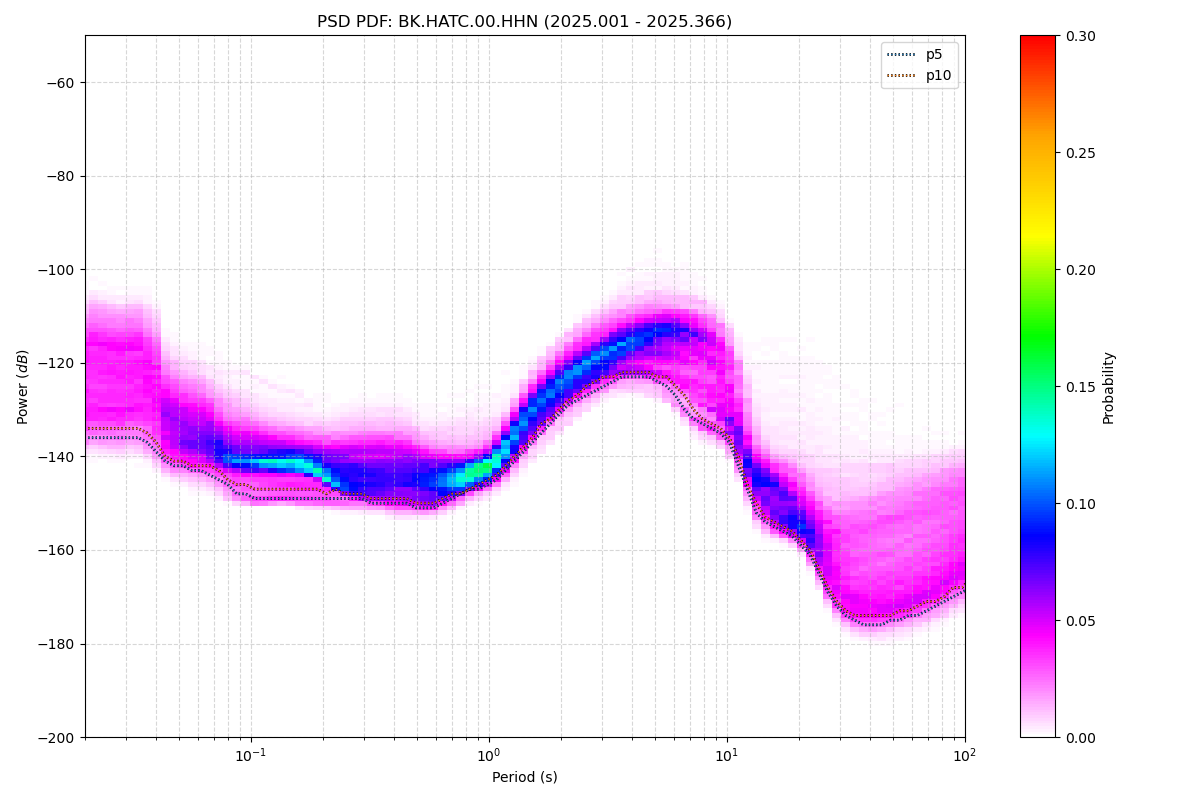

The data file committed next to this chart (first rows):
period_log10, p1, p5, p10, p15, p25, p50, p75, p90, p95, p99, p100, total_files
-1.699, -139, -136, -134, -133, -130, -123, -117, -112, -110, -107, -101, 50
-1.661, -139, -136, -134, -132, -130, -122, -116, -111, -109, -106, -101, 50
-1.624, -139, -136, -134, -132, -130, -123, -116, -112, -109, -107, -101, 50
-1.586, -139, -136, -134, -132, -130, -123, -117, -112, -110, -107, -101, 50
-1.548, -139, -136, -134, -133, -130, -123, -117, -113, -110, -107, -102, 50
-1.511, -139, -136, -134, -132, -130, -123, -116, -112, -110, -107, -102, 50
-1.473, -139, -136, -134, -132, -130, -123, -117, -112, -110, -107, -101, 50
-1.436, -140, -137, -135, -133, -131, -124, -118, -114, -111, -108, -102, 50
-1.398, -142, -139, -137, -135, -133, -127, -120, -116, -113, -109, -103, 50
-1.36, -143, -141, -140, -138, -136, -131, -126, -122, -120, -115, -106, 50
-1.323, -144, -142, -141, -139, -137, -133, -128, -124, -121, -117, -105, 50
-1.285, -145, -142, -141, -140, -138, -134, -129, -125, -123, -118, -110, 50
-1.247, -146, -143, -142, -140, -139, -135, -130, -126, -123, -119, -111, 50
-1.21, -146, -143, -142, -141, -139, -135, -131, -127, -124, -120, -110, 50
-1.172, -146, -144, -142, -141, -140, -136, -132, -128, -126, -121, -108, 50
-1.135, -148, -145, -143, -142, -141, -138, -134, -130, -127, -122, -107, 50
-1.097, -149, -146, -145, -143, -142, -139, -135, -131, -128, -122, -105, 50
-1.059, -149, -148, -146, -144, -142, -140, -136, -132, -129, -123, -104, 50
-1.022, -150, -148, -146, -145, -143, -140, -136, -133, -130, -123, -103, 50
-0.984, -150, -149, -147, -145, -143, -141, -137, -134, -131, -124, -101, 50
-0.9464, -150, -149, -147, -145, -143, -141, -138, -134, -132, -125, -99, 50
-0.9088, -150, -149, -147, -145, -143, -141, -138, -135, -133, -125, -96, 50
-0.8711, -150, -149, -147, -145, -143, -141, -138, -135, -133, -126, -92, 50
-0.8335, -150, -149, -147, -146, -143, -141, -139, -136, -134, -126, -91, 50
-0.7959, -150, -149, -147, -146, -143, -141, -139, -136, -134, -127, -90, 50
-0.7583, -150, -149, -147, -146, -144, -142, -139, -136, -134, -129, -88, 50
-0.7206, -150, -149, -147, -146, -144, -142, -140, -137, -135, -131, -86, 50
-0.683, -150, -149, -148, -146, -145, -143, -140, -137, -135, -131, -85, 50
-0.6454, -151, -149, -147, -147, -146, -143, -140, -137, -135, -131, -84, 50
-0.6077, -151, -149, -148, -147, -146, -143, -140, -137, -135, -130, -84, 50
-0.5701, -151, -149, -148, -148, -146, -143, -140, -136, -134, -130, -84, 50
-0.5325, -151, -149, -148, -148, -146, -143, -140, -136, -134, -130, -84, 50
-0.4949, -151, -150, -149, -148, -147, -143, -139, -136, -134, -130, -83, 50
-0.4572, -151, -150, -149, -148, -147, -143, -139, -136, -134, -130, -83, 50
-0.4196, -152, -150, -149, -148, -147, -143, -140, -136, -134, -130, -82, 50
-0.382, -152, -150, -149, -149, -147, -144, -140, -136, -134, -130, -83, 50
-0.3443, -152, -150, -149, -149, -147, -144, -140, -137, -135, -130, -81, 50
-0.3067, -152, -151, -150, -149, -147, -144, -141, -138, -135, -131, -80, 50
-0.2691, -152, -151, -150, -149, -148, -145, -141, -139, -137, -132, -79, 50
-0.2314, -152, -151, -150, -149, -148, -145, -142, -139, -137, -132, -78, 50
-0.1938, -152, -150, -149, -148, -147, -145, -142, -139, -137, -131, -78, 50
-0.1562, -151, -149, -148, -148, -147, -145, -142, -139, -137, -131, -77, 50
-0.1186, -150, -148, -148, -147, -146, -144, -142, -139, -137, -130, -77, 50
-0.08093, -149, -147, -147, -146, -145, -143, -142, -139, -136, -129, -76, 50
-0.04331, -148, -147, -146, -145, -145, -143, -141, -139, -136, -128, -76, 50
-0.005676, -148, -146, -145, -145, -144, -142, -140, -138, -135, -127, -76, 50
0.03195, -147, -145, -144, -144, -142, -141, -139, -136, -134, -127, -76, 50
0.06958, -145, -143, -142, -142, -141, -138, -136, -134, -132, -126, -76, 50
0.1072, -144, -141, -140, -139, -138, -136, -133, -131, -129, -124, -75, 50
0.1448, -142, -139, -138, -137, -136, -133, -130, -128, -126, -123, -75, 50
0.1825, -140, -137, -136, -135, -133, -130, -128, -126, -124, -121, -75, 50
0.2201, -138, -135, -133, -133, -131, -128, -126, -123, -122, -119, -75, 50
0.2577, -136, -133, -132, -131, -129, -127, -124, -121, -120, -117, -74, 50
0.2954, -134, -131, -130, -129, -127, -125, -122, -120, -118, -115, -74, 50
0.333, -132, -129, -128, -127, -126, -123, -121, -118, -116, -113, -74, 50
0.3706, -131, -128, -127, -126, -125, -122, -119, -116, -115, -112, -74, 50
0.4082, -129, -127, -125, -125, -123, -121, -118, -115, -113, -110, -75, 50
0.4459, -128, -126, -124, -123, -122, -119, -117, -114, -112, -109, -75, 50
0.4835, -126, -125, -123, -122, -121, -118, -116, -113, -111, -108, -75, 50
0.5211, -126, -124, -123, -122, -120, -117, -115, -112, -110, -106, -76, 50
... 62 more rows
